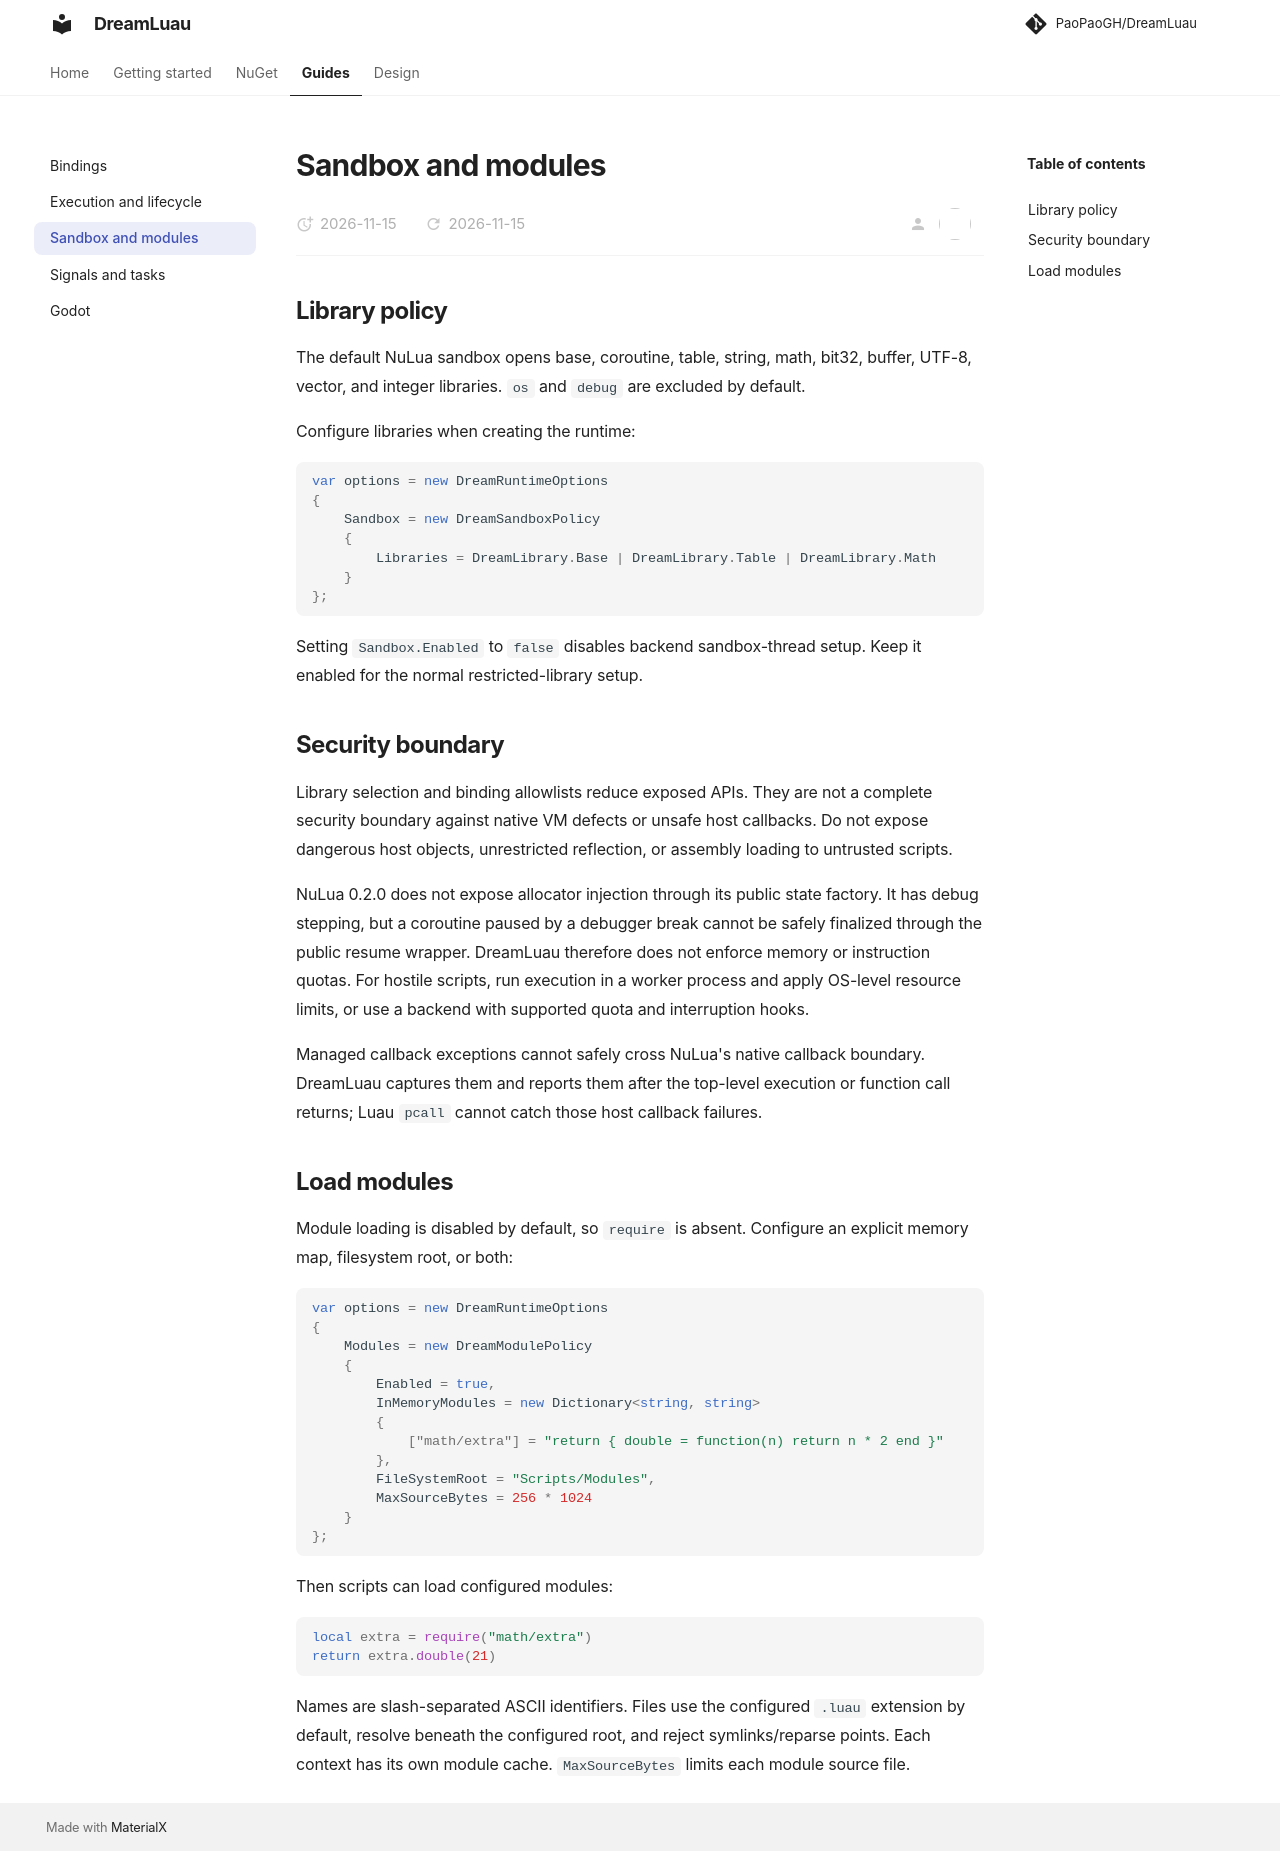

repository: PaoPaoGH/DreamLuau · page: sandbox-modules/index.html · generator: mkdocs

# Sandbox and modules

## Library policy

The default NuLua sandbox opens base, coroutine, table, string, math, bit32, buffer, UTF-8, vector, and integer libraries. `os` and `debug` are excluded by default.

Configure libraries when creating the runtime:

```csharp
var options = new DreamRuntimeOptions
{
    Sandbox = new DreamSandboxPolicy
    {
        Libraries = DreamLibrary.Base | DreamLibrary.Table | DreamLibrary.Math
    }
};
```

Setting `Sandbox.Enabled` to `false` disables backend sandbox-thread setup. Keep it enabled for the normal restricted-library setup.

## Security boundary

Library selection and binding allowlists reduce exposed APIs. They are not a complete security boundary against native VM defects or unsafe host callbacks. Do not expose dangerous host objects, unrestricted reflection, or assembly loading to untrusted scripts.

NuLua 0.2.0 does not expose allocator injection through its public state factory. It has debug stepping, but a coroutine paused by a debugger break cannot be safely finalized through the public resume wrapper. DreamLuau therefore does not enforce memory or instruction quotas. For hostile scripts, run execution in a worker process and apply OS-level resource limits, or use a backend with supported quota and interruption hooks.

Managed callback exceptions cannot safely cross NuLua's native callback boundary. DreamLuau captures them and reports them after the top-level execution or function call returns; Luau `pcall` cannot catch those host callback failures.

## Load modules

Module loading is disabled by default, so `require` is absent. Configure an explicit memory map, filesystem root, or both:

```csharp
var options = new DreamRuntimeOptions
{
    Modules = new DreamModulePolicy
    {
        Enabled = true,
        InMemoryModules = new Dictionary<string, string>
        {
            ["math/extra"] = "return { double = function(n) return n * 2 end }"
        },
        FileSystemRoot = "Scripts/Modules",
        MaxSourceBytes = 256 * 1024
    }
};
```

Then scripts can load configured modules:

```luau
local extra = require("math/extra")
return extra.double(21)
```

Names are slash-separated ASCII identifiers. Files use the configured `.luau` extension by default, resolve beneath the configured root, and reject symlinks/reparse points. Each context has its own module cache. `MaxSourceBytes` limits each module source file.
